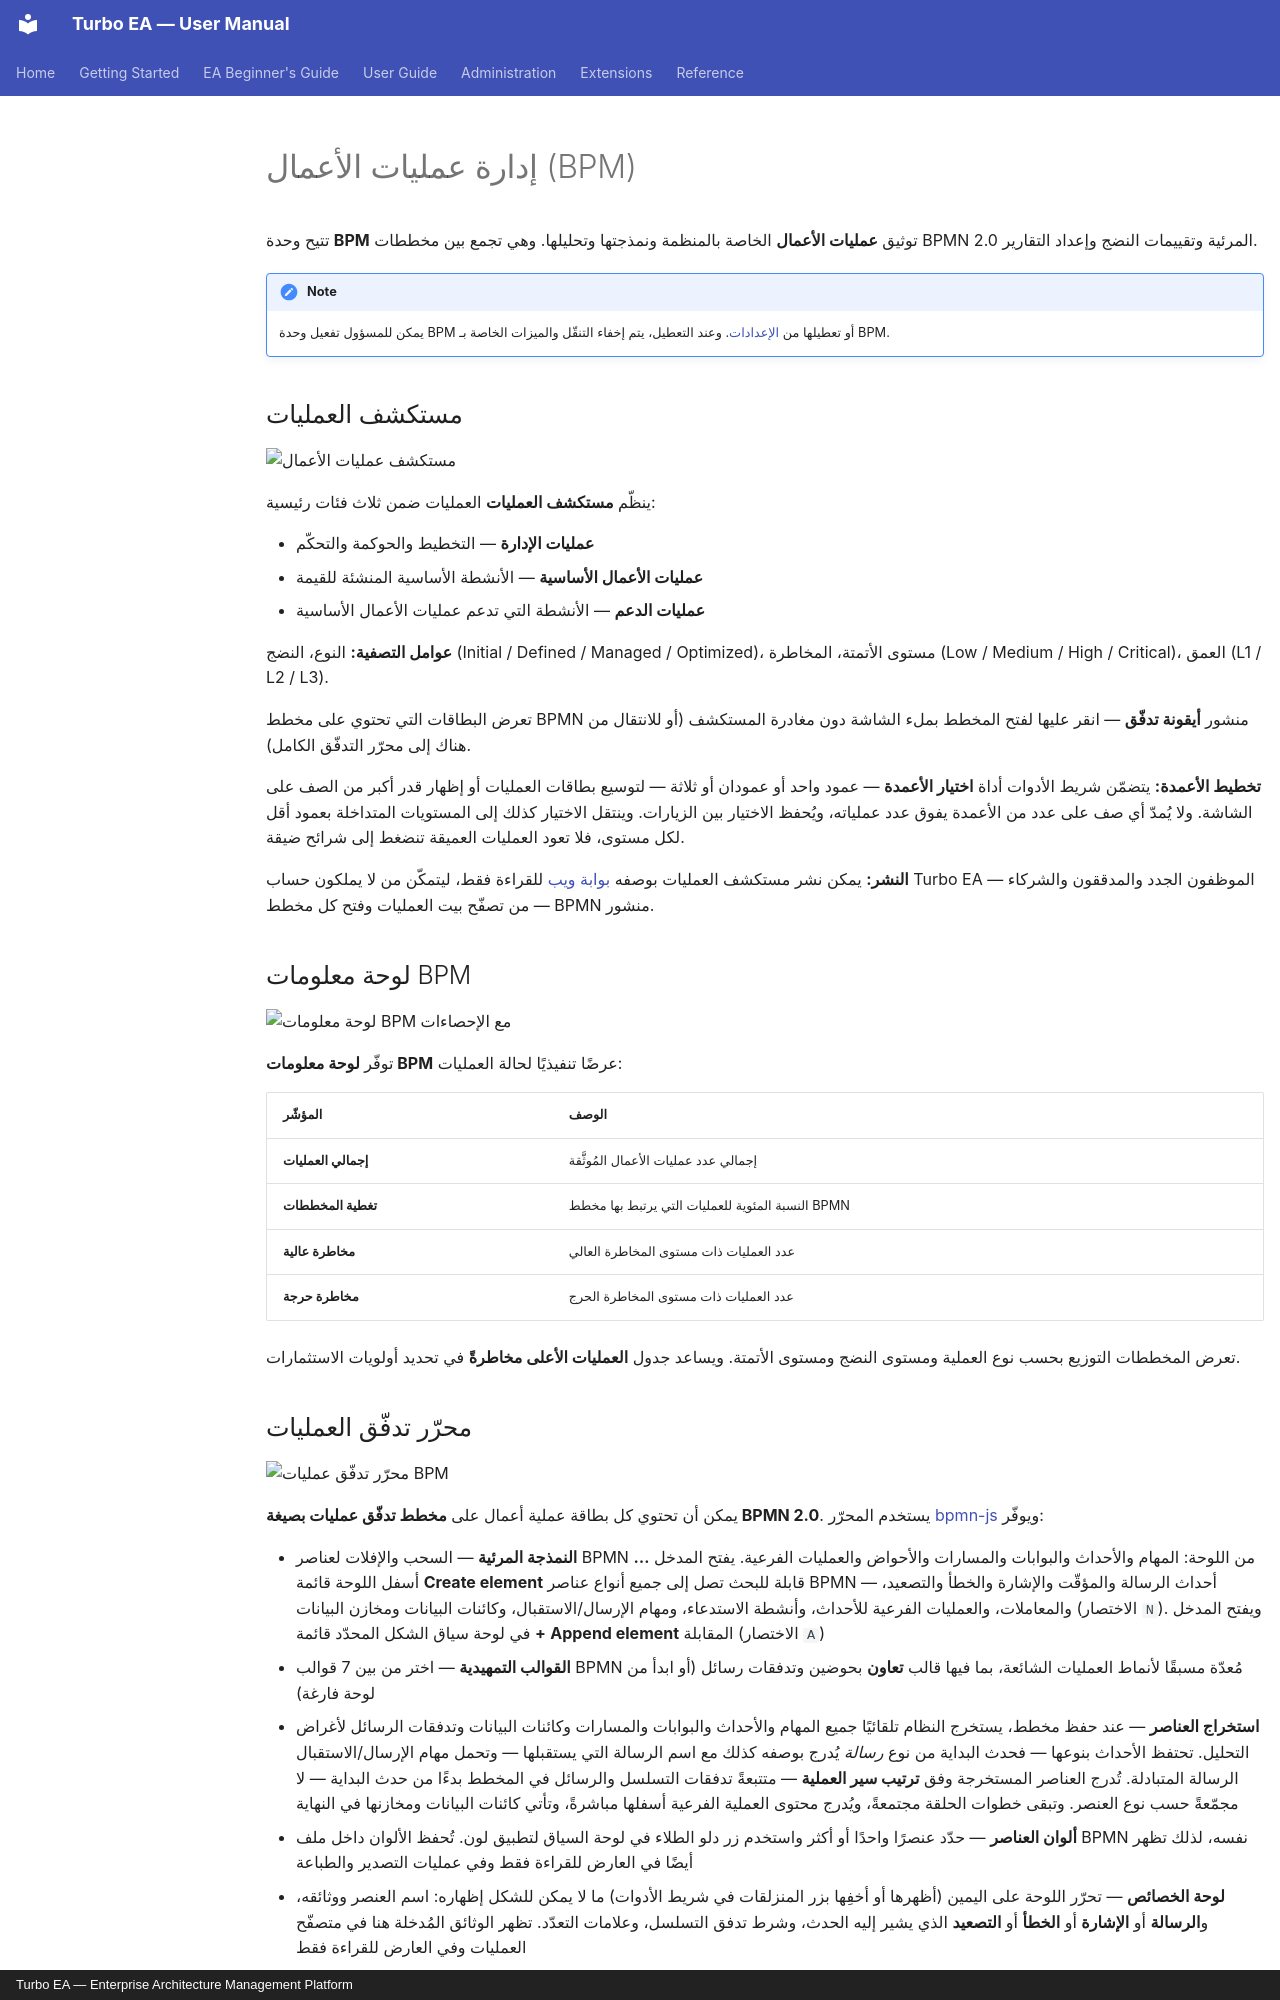

repository: vincentmakes/turbo-ea · page: guide/bpm.ar/index.html · generator: mkdocs · copyright: Turbo EA — Enterprise Architecture Management Platform

# إدارة عمليات الأعمال (BPM)

تتيح وحدة **BPM** توثيق **عمليات الأعمال** الخاصة بالمنظمة ونمذجتها وتحليلها. وهي تجمع بين مخططات BPMN 2.0 المرئية وتقييمات النضج وإعداد التقارير.

!!! note
    يمكن للمسؤول تفعيل وحدة BPM أو تعطيلها من [الإعدادات](../admin/settings.md). وعند التعطيل، يتم إخفاء التنقّل والميزات الخاصة بـ BPM.

## مستكشف العمليات

![مستكشف عمليات الأعمال](../assets/img/ar/14_bpm_navigator.png)

ينظّم **مستكشف العمليات** العمليات ضمن ثلاث فئات رئيسية:

- **عمليات الإدارة** — التخطيط والحوكمة والتحكّم
- **عمليات الأعمال الأساسية** — الأنشطة الأساسية المنشئة للقيمة
- **عمليات الدعم** — الأنشطة التي تدعم عمليات الأعمال الأساسية

**عوامل التصفية:** النوع، النضج (Initial / Defined / Managed / Optimized)، مستوى الأتمتة، المخاطرة (Low / Medium / High / Critical)، العمق (L1 / L2 / L3).

تعرض البطاقات التي تحتوي على مخطط BPMN منشور **أيقونة تدفّق** — انقر عليها لفتح المخطط بملء الشاشة دون مغادرة المستكشف (أو للانتقال من هناك إلى محرّر التدفّق الكامل).

**تخطيط الأعمدة:** يتضمّن شريط الأدوات أداة **اختيار الأعمدة** — عمود واحد أو عمودان أو ثلاثة — لتوسيع بطاقات العمليات أو إظهار قدر أكبر من الصف على الشاشة. ولا يُمدّ أي صف على عدد من الأعمدة يفوق عدد عملياته، ويُحفظ الاختيار بين الزيارات. وينتقل الاختيار كذلك إلى المستويات المتداخلة بعمود أقل لكل مستوى، فلا تعود العمليات العميقة تنضغط إلى شرائح ضيقة.


**النشر:** يمكن نشر مستكشف العمليات بوصفه [بوابة ويب](../admin/web-portals.md) للقراءة فقط، ليتمكّن من لا يملكون حساب Turbo EA — الموظفون الجدد والمدققون والشركاء — من تصفّح بيت العمليات وفتح كل مخطط BPMN منشور.

## لوحة معلومات BPM

![لوحة معلومات BPM مع الإحصاءات](../assets/img/ar/15_bpm_dashboard.png)

توفّر **لوحة معلومات BPM** عرضًا تنفيذيًا لحالة العمليات:

| المؤشّر | الوصف |
|-----------|-------------|
| **إجمالي العمليات** | إجمالي عدد عمليات الأعمال المُوثَّقة |
| **تغطية المخططات** | النسبة المئوية للعمليات التي يرتبط بها مخطط BPMN |
| **مخاطرة عالية** | عدد العمليات ذات مستوى المخاطرة العالي |
| **مخاطرة حرجة** | عدد العمليات ذات مستوى المخاطرة الحرج |

تعرض المخططات التوزيع بحسب نوع العملية ومستوى النضج ومستوى الأتمتة. ويساعد جدول **العمليات الأعلى مخاطرةً** في تحديد أولويات الاستثمارات.

## محرّر تدفّق العمليات

![محرّر تدفّق عمليات BPM](../assets/img/ar/47_bpm_process_flow.png)

يمكن أن تحتوي كل بطاقة عملية أعمال على **مخطط تدفّق عمليات بصيغة BPMN 2.0**. يستخدم المحرّر [bpmn-js](https://bpmn.io/) ويوفّر:

- **النمذجة المرئية** — السحب والإفلات لعناصر BPMN من اللوحة: المهام والأحداث والبوابات والمسارات والأحواض والعمليات الفرعية. يفتح المدخل **…** أسفل اللوحة قائمة **Create element** قابلة للبحث تصل إلى جميع أنواع عناصر BPMN — أحداث الرسالة والمؤقّت والإشارة والخطأ والتصعيد، والمعاملات، والعمليات الفرعية للأحداث، وأنشطة الاستدعاء، ومهام الإرسال/الاستقبال، وكائنات البيانات ومخازن البيانات (الاختصار `N`). ويفتح المدخل **+** في لوحة سياق الشكل المحدّد قائمة **Append element** المقابلة (الاختصار `A`)
- **القوالب التمهيدية** — اختر من بين 7 قوالب BPMN مُعدّة مسبقًا لأنماط العمليات الشائعة، بما فيها قالب **تعاون** بحوضين وتدفقات رسائل (أو ابدأ من لوحة فارغة)
- **استخراج العناصر** — عند حفظ مخطط، يستخرج النظام تلقائيًا جميع المهام والأحداث والبوابات والمسارات وكائنات البيانات وتدفقات الرسائل لأغراض التحليل. تحتفظ الأحداث بنوعها — فحدث البداية من نوع *رسالة* يُدرج بوصفه كذلك مع اسم الرسالة التي يستقبلها — وتحمل مهام الإرسال/الاستقبال الرسالة المتبادلة. تُدرج العناصر المستخرجة وفق **ترتيب سير العملية** — متتبعةً تدفقات التسلسل والرسائل في المخطط بدءًا من حدث البداية — لا مجمّعةً حسب نوع العنصر. وتبقى خطوات الحلقة مجتمعةً، ويُدرج محتوى العملية الفرعية أسفلها مباشرةً، وتأتي كائنات البيانات ومخازنها في النهاية
- **ألوان العناصر** — حدّد عنصرًا واحدًا أو أكثر واستخدم زر دلو الطلاء في لوحة السياق لتطبيق لون. تُحفظ الألوان داخل ملف BPMN نفسه، لذلك تظهر أيضًا في العارض للقراءة فقط وفي عمليات التصدير والطباعة
- **لوحة الخصائص** — تحرّر اللوحة على اليمين (أظهرها أو أخفِها بزر المنزلقات في شريط الأدوات) ما لا يمكن للشكل إظهاره: اسم العنصر ووثائقه، و**الرسالة** أو **الإشارة** أو **الخطأ** أو **التصعيد** الذي يشير إليه الحدث، وشرط تدفق التسلسل، وعلامات التعدّد. تظهر الوثائق المُدخلة هنا في متصفّح العمليات وفي العارض للقراءة فقط

![قائمة Create element](../assets/img/ar/89_bpm_create_element_menu.png)

![لوحة الخصائص](../assets/img/ar/90_bpm_properties_panel.png)
